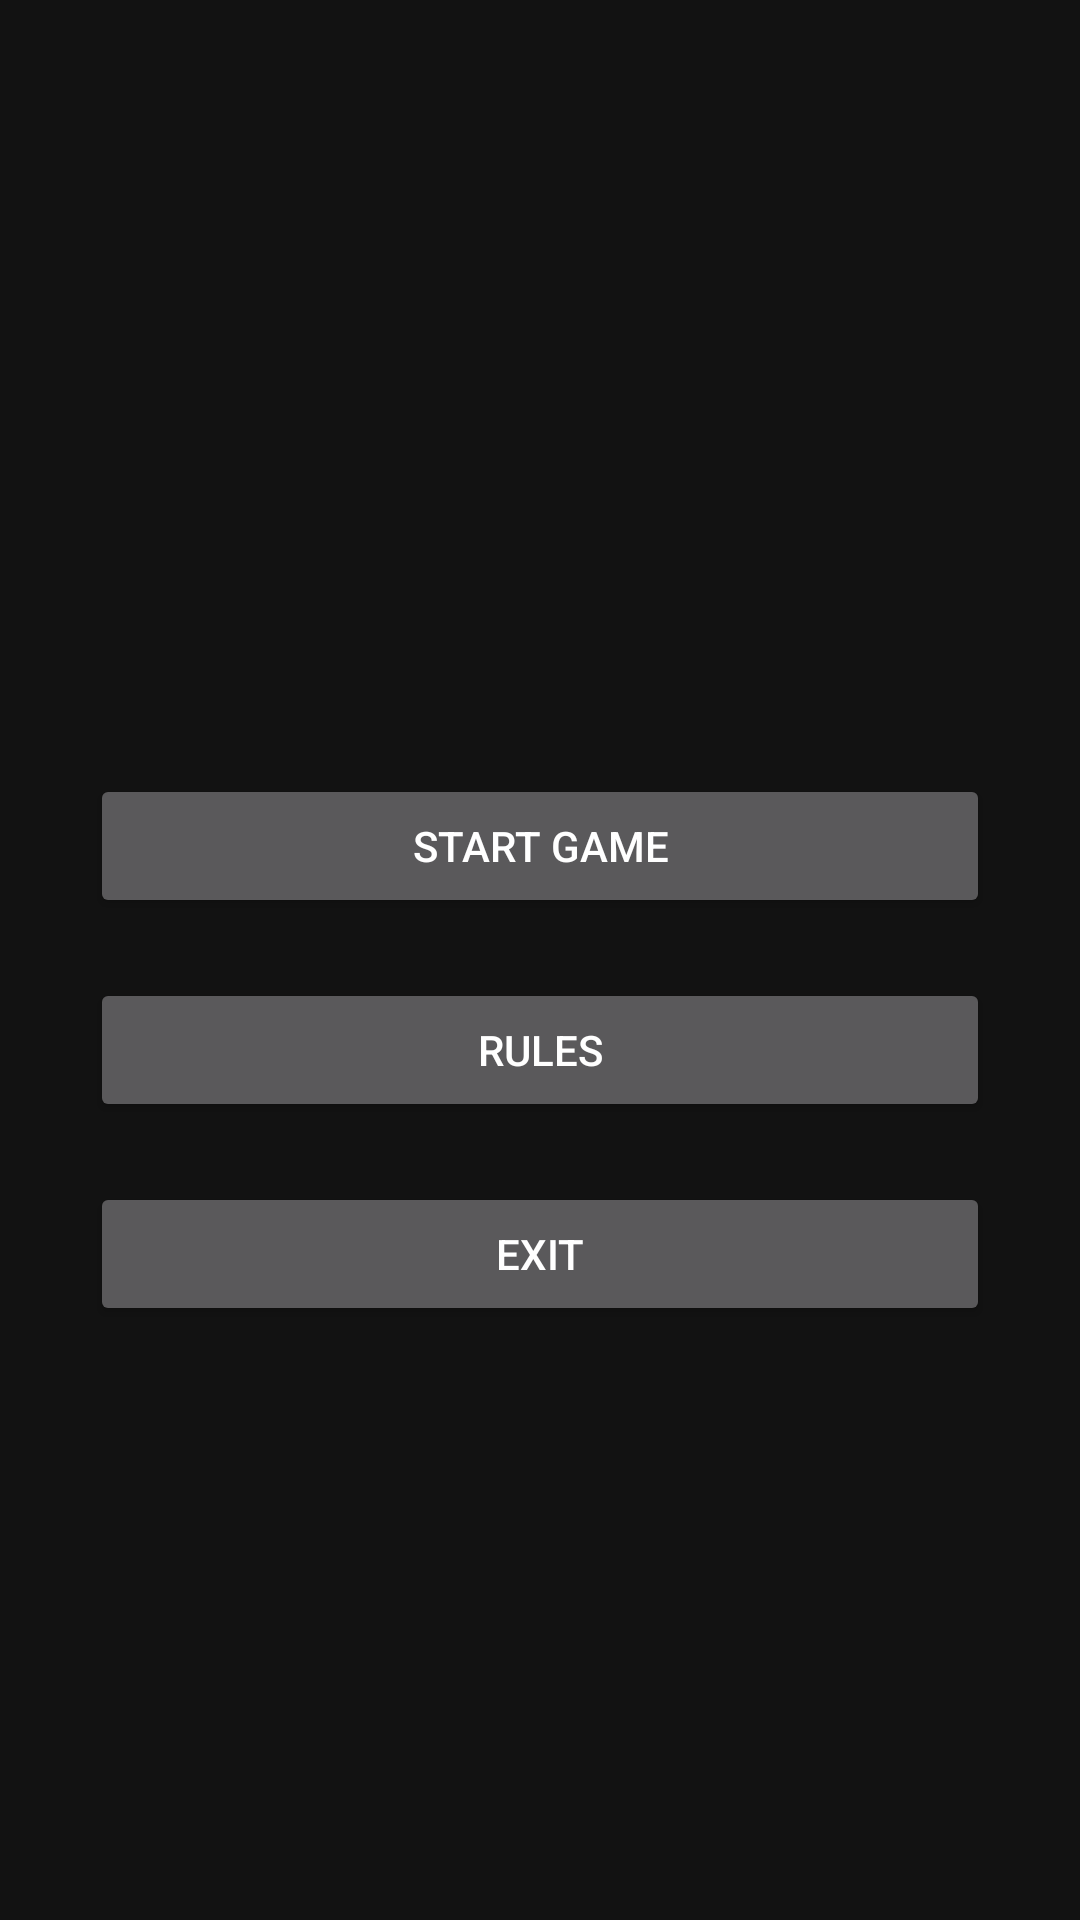

Android layout source for this screen:
<!-- AndroidManifest.xml: application theme Theme.AustraliaDoubleDown -->
<!-- res/layout/menu_dialog.xml -->
<?xml version="1.0" encoding="utf-8"?>
<LinearLayout xmlns:android="http://schemas.android.com/apk/res/android"
    xmlns:tools="http://schemas.android.com/tools"
    android:layout_width="match_parent"
    android:layout_height="match_parent"
    android:gravity="center"
    android:orientation="vertical"
    android:paddingVertical="100dp">

    <TextView
        android:id="@+id/scoreTextView"
        android:layout_width="match_parent"
        android:layout_height="wrap_content"
        android:gravity="center"
        android:textSize="30sp"
        android:textStyle="bold"
        android:layout_marginBottom="40dp"
        tools:text="Score: 0" />

    <Button
        android:id="@+id/startBtn"
        android:layout_width="match_parent"
        android:layout_height="wrap_content"
        android:layout_marginHorizontal="30dp"
        android:layout_marginBottom="20dp"
        android:text="Start Game" />

    <Button
        android:id="@+id/rulesBtn"
        android:layout_width="match_parent"
        android:layout_height="wrap_content"
        android:layout_marginHorizontal="30dp"
        android:layout_marginBottom="20dp"
        android:text="Rules" />

    <Button
        android:id="@+id/exitBtn"
        android:layout_width="match_parent"
        android:layout_height="wrap_content"
        android:layout_marginHorizontal="30dp"
        android:layout_marginBottom="20dp"
        android:text="Exit" />
</LinearLayout>
<!-- resources referenced by this layout -->
<resources>
  <style name="Theme.AustraliaDoubleDown" parent="Theme.MaterialComponents.NoActionBar">
          
          <item name="colorPrimary">@color/purple_500</item>
          <item name="colorPrimaryVariant">@color/purple_700</item>
          <item name="colorOnPrimary">@color/white</item>
          
          <item name="colorSecondary">@color/teal_200</item>
          <item name="colorSecondaryVariant">@color/teal_700</item>
          <item name="colorOnSecondary">@color/black</item>
          
          <item name="android:statusBarColor">@android:color/transparent</item>
          
      </style>
  <color name="purple_500">#AAA832</color>
  <color name="purple_700">#F7B888</color>
  <color name="white">#FFFFFFFF</color>
  <color name="teal_200">#FF03DAC5</color>
  <color name="teal_700">#FF018786</color>
  <color name="black">#FF000000</color>
</resources>
